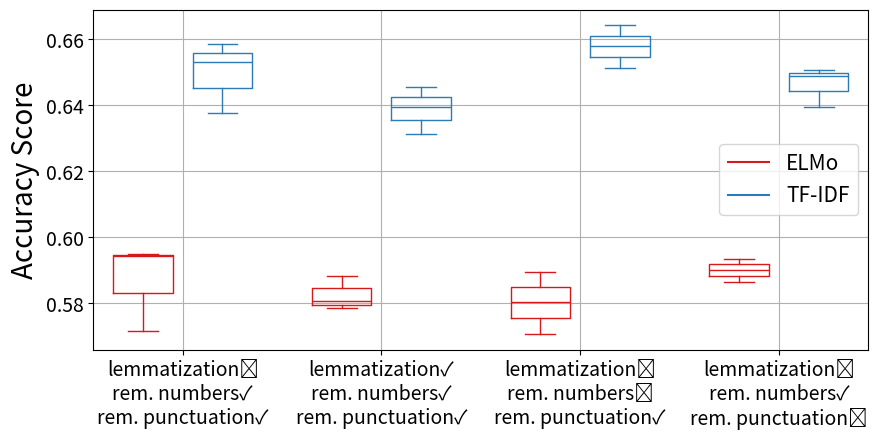

Write Python code to recreate this figure.
import pandas as pd
import os
import seaborn as sns
import matplotlib.pyplot as plt
import numpy as np


def set_box_color(bp, color):
    plt.setp(bp['boxes'], color=color)
    plt.setp(bp['whiskers'], color=color)
    plt.setp(bp['caps'], color=color)
    plt.setp(bp['medians'], color=color)


def plot_clean():
    data_elmo = {
        "lemmatization\u2717\nrem. numbers\u2713\nrem. punctuation\u2713": [0.5949793930310978, 0.594230048707381, 0.5717497189958786],
        "lemmatization\u2713\nrem. numbers\u2713\nrem. punctuation\u2713": [0.5806233062330624, 0.5884146341463414, 0.5785907859078591],
        "lemmatization\u2717\nrem. numbers\u2717\nrem. punctuation\u2713": [0.5803671787186212, 0.5706257025103035, 0.5893593106032222],
        "lemmatization\u2717\nrem. numbers\u2713\nrem. punctuation\u2717": [0.5863619333083552, 0.590108654926939, 0.5934807043836643]
    }
    data_tfidf = {
        "lemmatization\u2717\nrem. numbers\u2713\nrem. punctuation\u2713": [0.6530535781191458, 0.6586736605470214, 0.6376920194829524],
        "lemmatization\u2713\nrem. numbers\u2713\nrem. punctuation\u2713": [0.6456639566395664, 0.6395663956639567, 0.6314363143631436],
        "lemmatization\u2717\nrem. numbers\u2717\nrem. punctuation\u2713": [0.6579243162233046, 0.6511802173098539, 0.664293742974897],
        "lemmatization\u2717\nrem. numbers\u2713\nrem. punctuation\u2717": [0.6508055451479955, 0.6395653802922443, 0.6489321843387036]
    }

    fig, ax = plt.subplots(figsize=(10, 5), dpi=100)

    elmo_plot = plt.boxplot(data_elmo.values(), positions=np.array(range(len(data_elmo))) *
                            2.0-0.4, sym='', widths=0.6)

    tfidf_plot = plt.boxplot(data_tfidf.values(), positions=np.array(
        range(len(data_tfidf)))*2.0+0.4, sym='', widths=0.6)

    set_box_color(elmo_plot, '#D7191C')
    set_box_color(tfidf_plot, '#2C7BB6')

    plt.plot([], c='#D7191C', label='ELMo')
    plt.plot([], c='#2C7BB6', label='TF-IDF')

    ticks = data_elmo.keys()
    plt.xticks(range(0, len(ticks) * 2, 2), ticks, fontsize=14)
    plt.yticks(fontsize=14)

    ax.set_ylabel("Accuracy Score", fontsize=20)
    ax.legend(loc="best", fontsize=15)
    ax.grid('on')
    fig.subplots_adjust(bottom=0.2)

    plt.show()


plot_clean()
